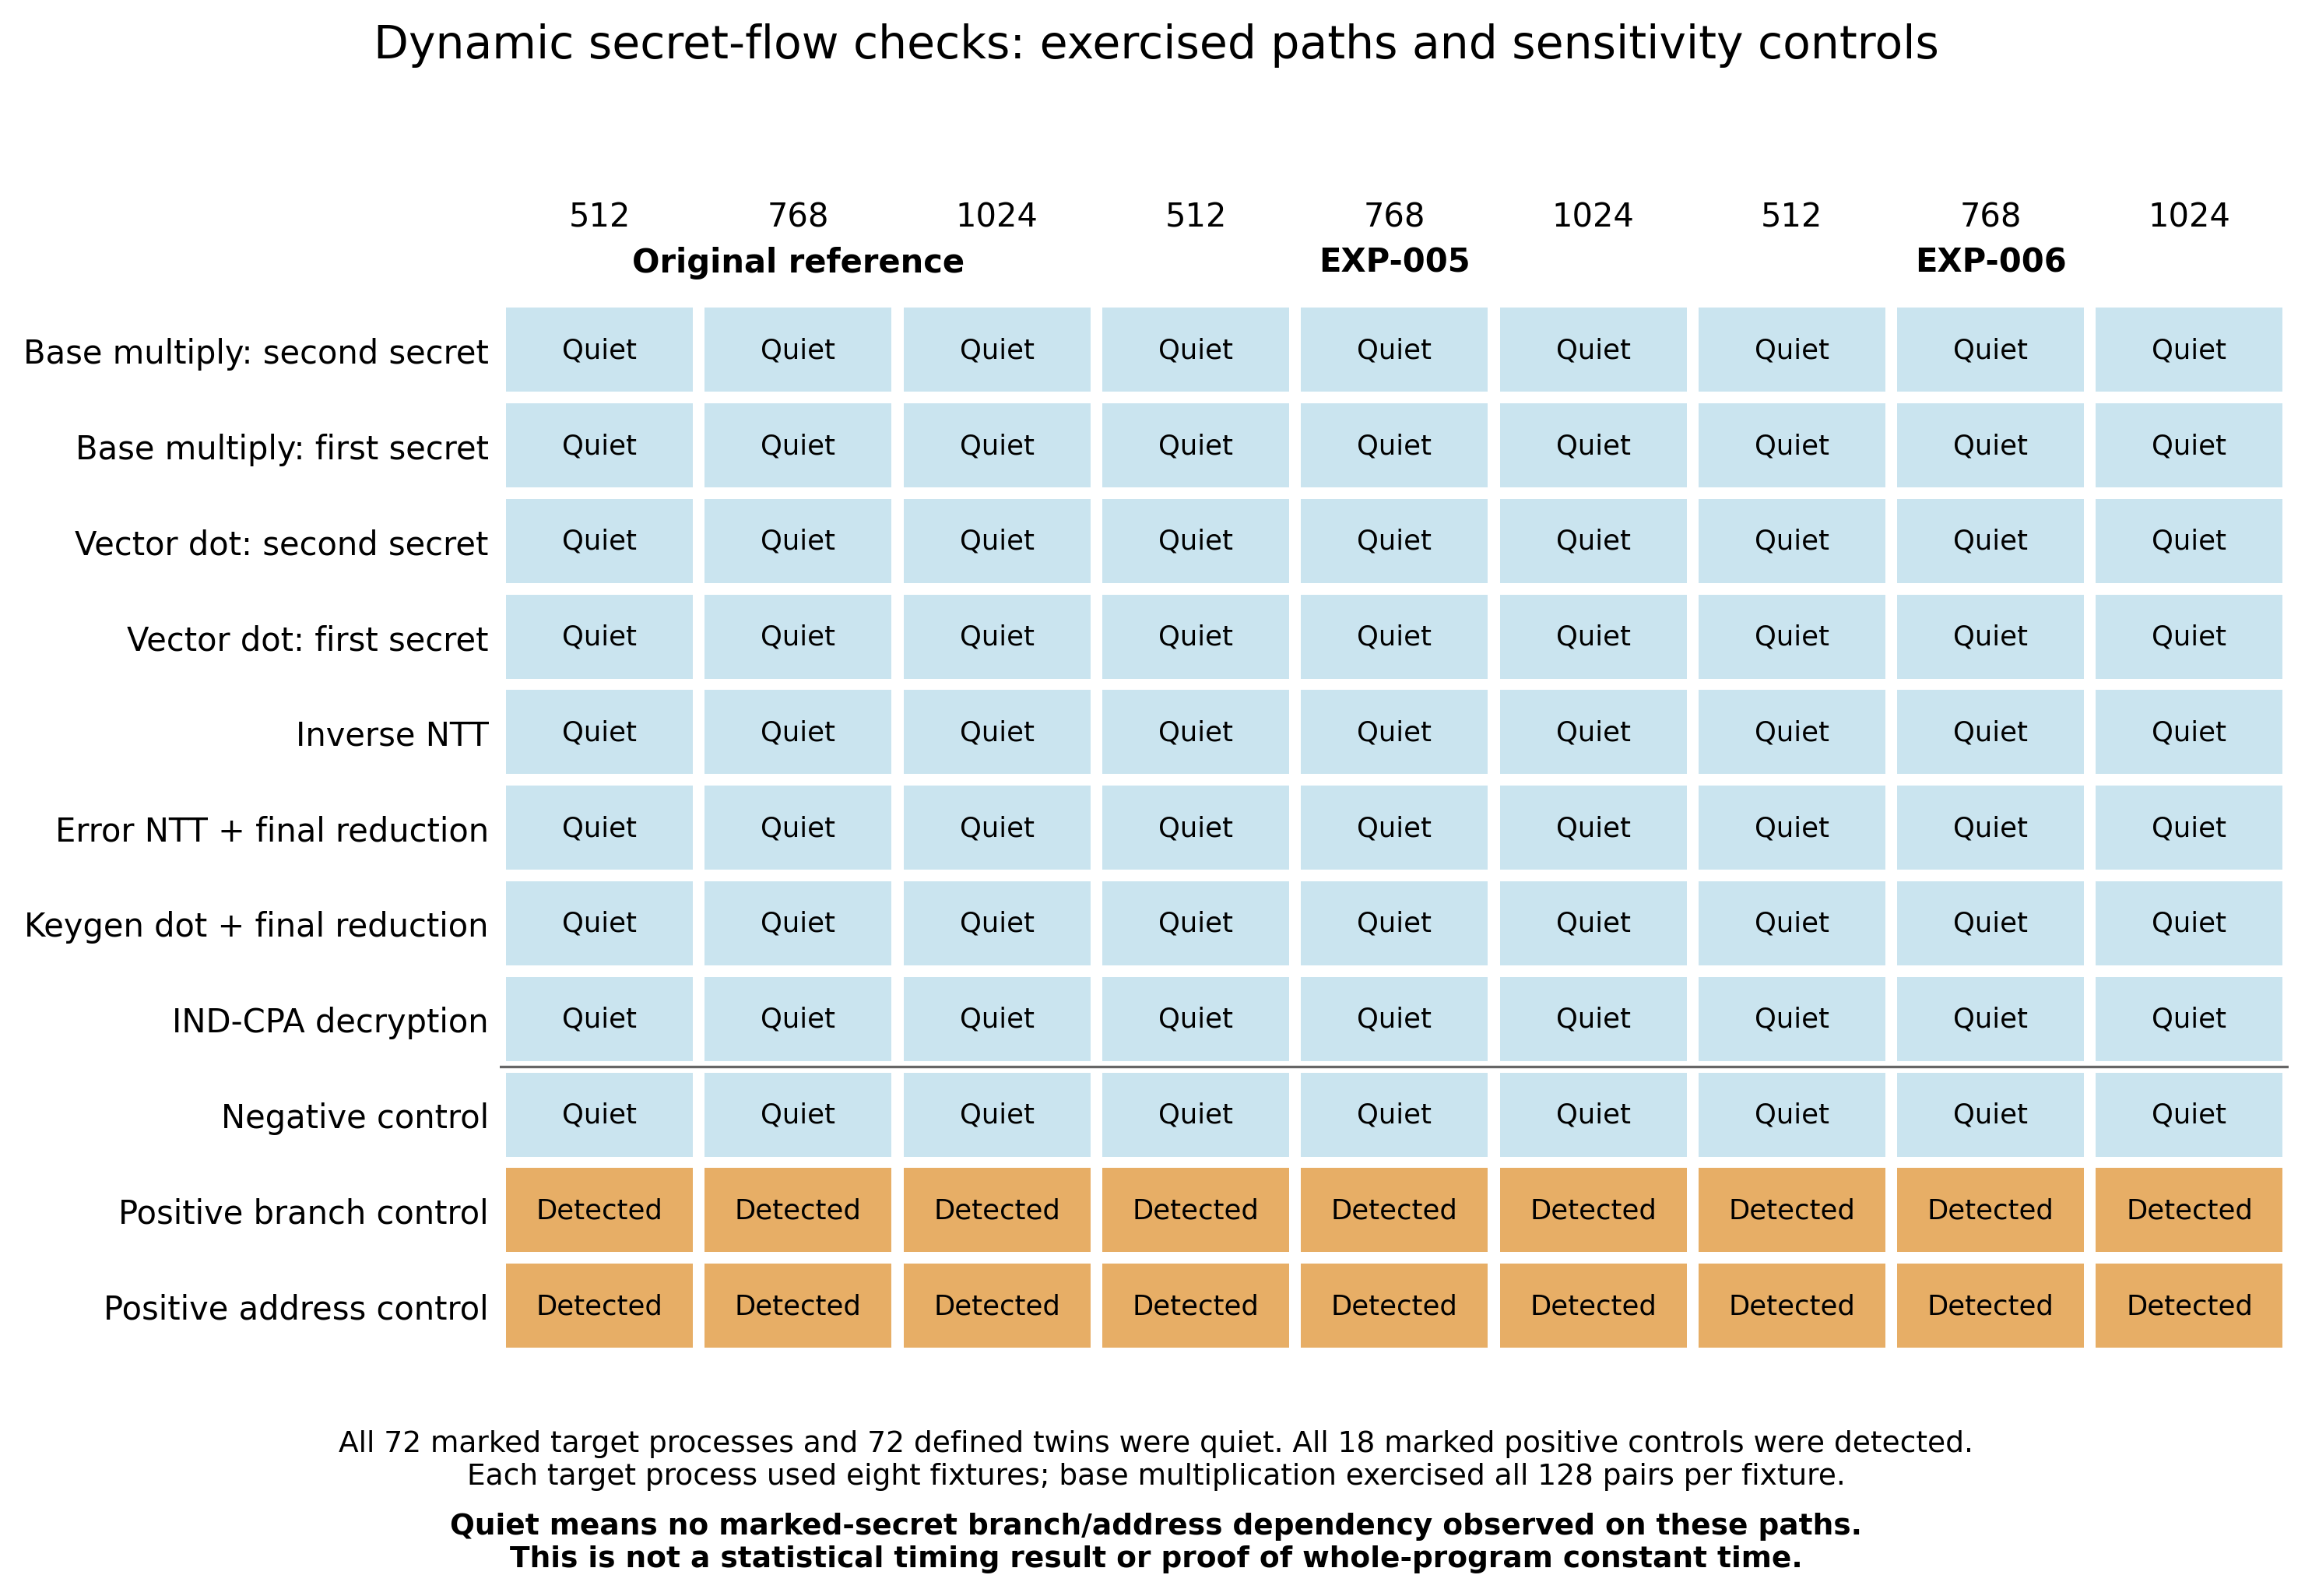

The table this chart was drawn from, first rows:
error_contexts, error_occurrences, mode, outcome, parameter, path, variant
0, 0, marked, no-dependency-observed, 512, basemul, baseline
0, 0, marked, no-dependency-observed, 768, basemul, baseline
0, 0, marked, no-dependency-observed, 1024, basemul, baseline
0, 0, marked, no-dependency-observed, 512, basemul, exp005
0, 0, marked, no-dependency-observed, 768, basemul, exp005
0, 0, marked, no-dependency-observed, 1024, basemul, exp005
0, 0, marked, no-dependency-observed, 512, basemul, exp006
0, 0, marked, no-dependency-observed, 768, basemul, exp006
0, 0, marked, no-dependency-observed, 1024, basemul, exp006
0, 0, marked, no-dependency-observed, 512, basemul-first, baseline
0, 0, marked, no-dependency-observed, 768, basemul-first, baseline
0, 0, marked, no-dependency-observed, 1024, basemul-first, baseline
0, 0, marked, no-dependency-observed, 512, basemul-first, exp005
0, 0, marked, no-dependency-observed, 768, basemul-first, exp005
0, 0, marked, no-dependency-observed, 1024, basemul-first, exp005
0, 0, marked, no-dependency-observed, 512, basemul-first, exp006
0, 0, marked, no-dependency-observed, 768, basemul-first, exp006
0, 0, marked, no-dependency-observed, 1024, basemul-first, exp006
0, 0, marked, no-dependency-observed, 512, dot, baseline
0, 0, marked, no-dependency-observed, 768, dot, baseline
0, 0, marked, no-dependency-observed, 1024, dot, baseline
0, 0, marked, no-dependency-observed, 512, dot, exp005
0, 0, marked, no-dependency-observed, 768, dot, exp005
0, 0, marked, no-dependency-observed, 1024, dot, exp005
0, 0, marked, no-dependency-observed, 512, dot, exp006
0, 0, marked, no-dependency-observed, 768, dot, exp006
0, 0, marked, no-dependency-observed, 1024, dot, exp006
0, 0, marked, no-dependency-observed, 512, dot-first, baseline
0, 0, marked, no-dependency-observed, 768, dot-first, baseline
0, 0, marked, no-dependency-observed, 1024, dot-first, baseline
0, 0, marked, no-dependency-observed, 512, dot-first, exp005
0, 0, marked, no-dependency-observed, 768, dot-first, exp005
0, 0, marked, no-dependency-observed, 1024, dot-first, exp005
0, 0, marked, no-dependency-observed, 512, dot-first, exp006
0, 0, marked, no-dependency-observed, 768, dot-first, exp006
0, 0, marked, no-dependency-observed, 1024, dot-first, exp006
0, 0, marked, no-dependency-observed, 512, inverse, baseline
0, 0, marked, no-dependency-observed, 768, inverse, baseline
0, 0, marked, no-dependency-observed, 1024, inverse, baseline
0, 0, marked, no-dependency-observed, 512, inverse, exp005
0, 0, marked, no-dependency-observed, 768, inverse, exp005
0, 0, marked, no-dependency-observed, 1024, inverse, exp005
0, 0, marked, no-dependency-observed, 512, inverse, exp006
0, 0, marked, no-dependency-observed, 768, inverse, exp006
0, 0, marked, no-dependency-observed, 1024, inverse, exp006
0, 0, marked, no-dependency-observed, 512, error-path, baseline
0, 0, marked, no-dependency-observed, 768, error-path, baseline
0, 0, marked, no-dependency-observed, 1024, error-path, baseline
0, 0, marked, no-dependency-observed, 512, error-path, exp005
0, 0, marked, no-dependency-observed, 768, error-path, exp005
0, 0, marked, no-dependency-observed, 1024, error-path, exp005
0, 0, marked, no-dependency-observed, 512, error-path, exp006
0, 0, marked, no-dependency-observed, 768, error-path, exp006
0, 0, marked, no-dependency-observed, 1024, error-path, exp006
0, 0, marked, no-dependency-observed, 512, keygen-dot, baseline
0, 0, marked, no-dependency-observed, 768, keygen-dot, baseline
0, 0, marked, no-dependency-observed, 1024, keygen-dot, baseline
0, 0, marked, no-dependency-observed, 512, keygen-dot, exp005
0, 0, marked, no-dependency-observed, 768, keygen-dot, exp005
0, 0, marked, no-dependency-observed, 1024, keygen-dot, exp005
... 39 more rows
